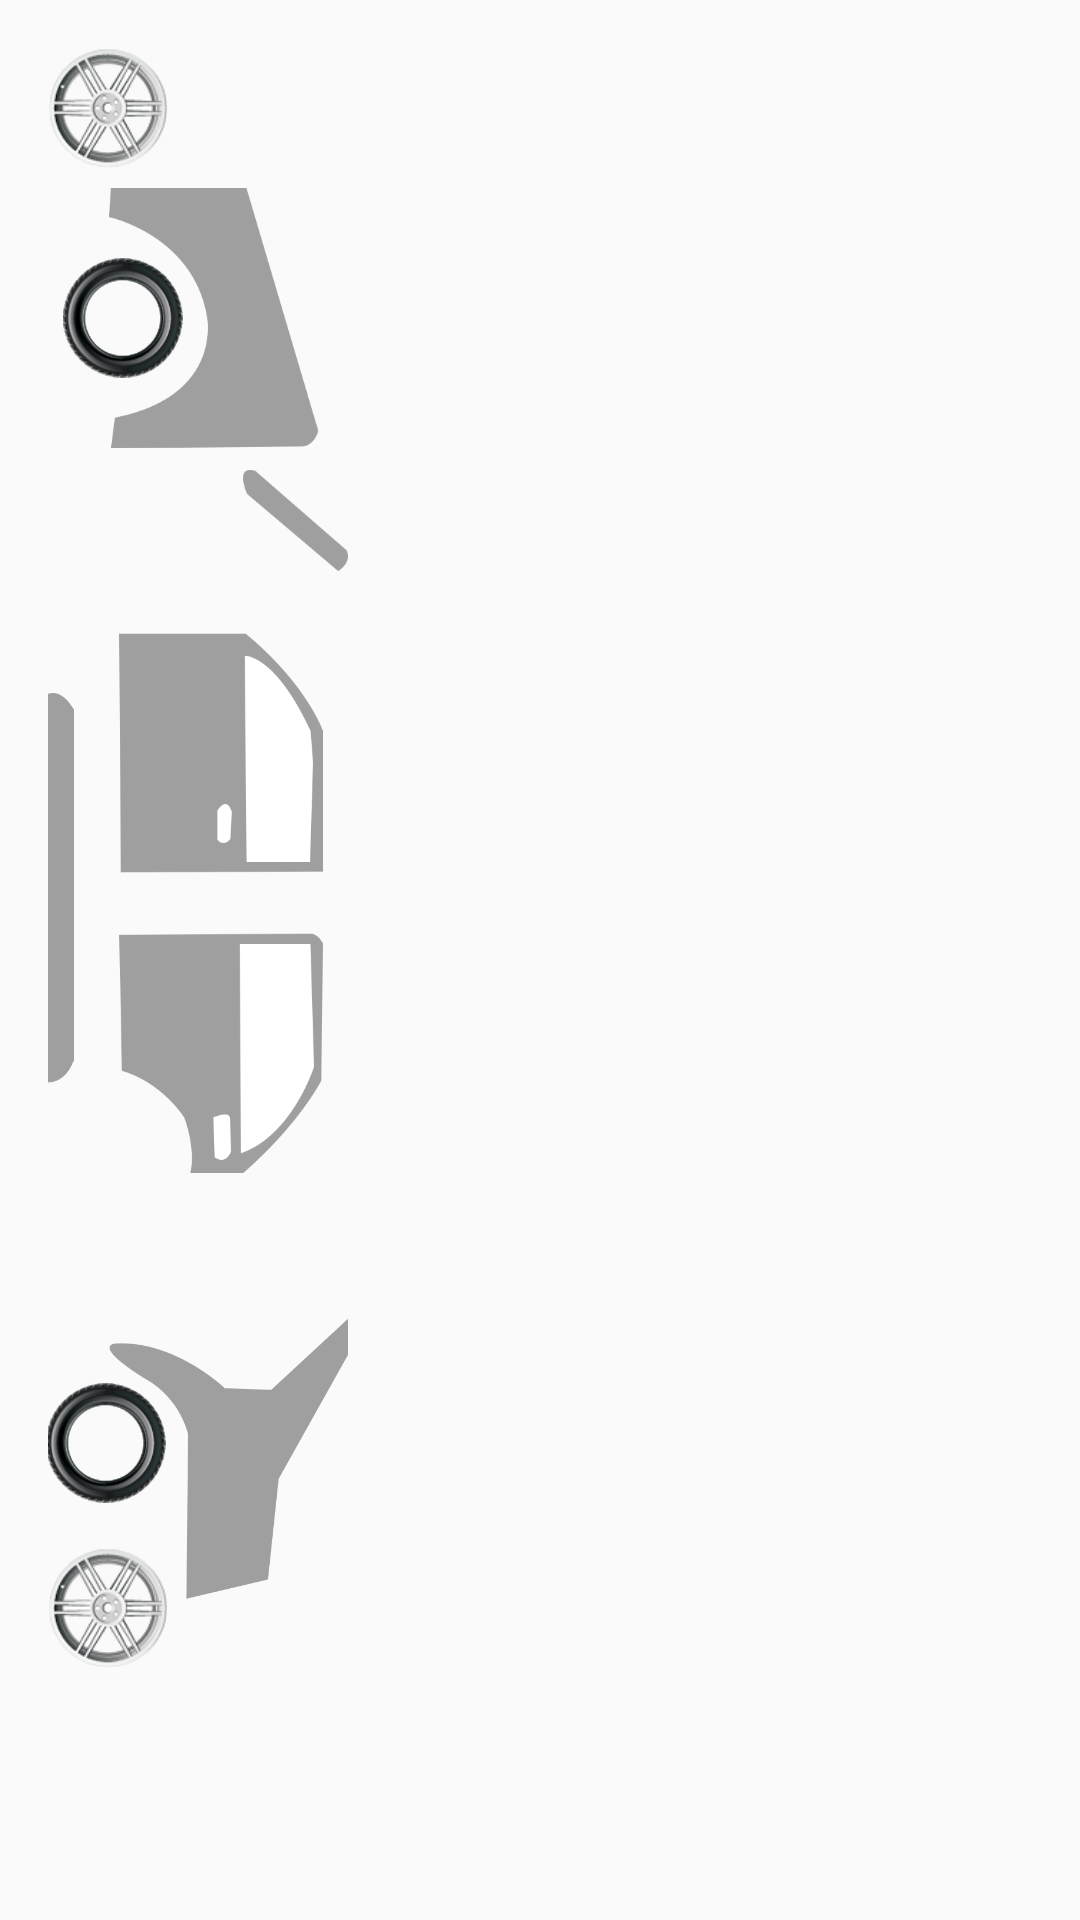

Layout XML and referenced resources for this Android screen:
<!-- AndroidManifest.xml: application theme AppTheme -->
<!-- res/layout/car_left_layout.xml -->
<?xml version="1.0" encoding="utf-8"?>
<RelativeLayout xmlns:android="http://schemas.android.com/apk/res/android"
    xmlns:app="http://schemas.android.com/apk/res-auto"
    xmlns:tools="http://schemas.android.com/tools"
    android:layout_width="match_parent"
    android:layout_height="match_parent"
    android:paddingBottom="@dimen/activity_vertical_margin"
    android:paddingLeft="@dimen/activity_horizontal_margin"
    android:paddingRight="@dimen/activity_horizontal_margin"
    android:paddingTop="@dimen/activity_vertical_margin"
    app:layout_behavior="@string/appbar_scrolling_view_behavior"
    tools:context="hdfc.synoverge.com.hdfc_pointofimpact.EditableCarScreen">

    <LinearLayout
        android:layout_width="100dp"
        android:layout_height="wrap_content"
        android:weightSum="1"
        android:orientation="vertical"
        >
        <ImageView
            android:id="@+id/leftTopRim"
            android:layout_width="40dp"
            android:layout_height="40dp"
            android:layout_weight=".01"
            android:layout_gravity="left"
            android:src="@drawable/rim"/>

        <LinearLayout
            android:layout_width="wrap_content"
            android:layout_height="wrap_content"
            android:orientation="horizontal"
            android:weightSum="1"
            android:layout_weight=".2"
            >

            <ImageView
                android:id="@+id/leftTopTyre"
                android:layout_width="40dp"
                android:layout_height="40dp"
                android:src="@drawable/tyre"
                android:layout_marginLeft="5dp"
                android:layout_gravity="center_vertical"
                android:layout_weight=".5"
                />

            <ImageView
                android:id="@+id/fenderLeft"
                android:layout_width="70dp"
                android:layout_marginLeft="-25dp"
                android:layout_height="100dp"
                android:src="@drawable/fender_left"
                android:layout_weight=".5"
                />


        </LinearLayout>
        <ImageView
            android:id="@+id/pillarLeft"
            android:layout_width="35dp"
            android:layout_height="35dp"
            android:src="@drawable/a_pillar_left"
            android:layout_gravity="right"
            />

        <LinearLayout
            android:layout_height="200dp"
            android:layout_width="wrap_content"

            android:weightSum="1"
            android:orientation="horizontal">
            <ImageView
                android:id="@+id/runningBoardLeft"
                android:layout_height="130dp"
                android:layout_width="wrap_content"
                android:layout_marginLeft="-20dp"
                android:layout_marginTop="40dp"
                android:src="@drawable/running_board_left"/>

            <LinearLayout
                android:layout_height="wrap_content"
                android:layout_width="wrap_content"
                android:layout_marginLeft="-10dp"
                android:layout_marginTop="20dp"
                android:orientation="vertical">
                <ImageView
                    android:id="@+id/doorFrontLeft"
                    android:layout_height="80dp"
                    android:layout_width="80dp"
                    android:layout_gravity="center"

                    android:src="@drawable/door_front_left"/>
                <ImageView
                    android:id="@+id/doorRearLeft"
                    android:layout_height="80dp"
                    android:layout_width="80dp"
                    android:layout_marginTop="20dp"
                    android:layout_gravity="center"
                    android:src="@drawable/door_rear_left"/>
            </LinearLayout>
        </LinearLayout>
        <LinearLayout
            android:layout_height="wrap_content"
            android:layout_width="wrap_content"
            android:orientation="horizontal"
            >

            <LinearLayout
                android:layout_height="wrap_content"
                android:layout_width="wrap_content"
                android:orientation="vertical"
                android:layout_marginTop="70dp"
                >
                <ImageView
                    android:id="@+id/leftBottomTyre"
                    android:layout_height="40dp"
                    android:layout_width="40dp"

                    android:layout_marginLeft="-1dp"
                    android:src="@drawable/tyre"/>

                <ImageView
                    android:id="@+id/leftBottomRim"
                    android:layout_height="40dp"
                    android:layout_width="40dp"
                    android:layout_marginTop="15dp"
                    android:src="@drawable/rim"/>
            </LinearLayout>
            <ImageView
                android:id="@+id/quarterPanelLeft"
                android:layout_height="150dp"
                android:layout_width="80dp"
                android:layout_marginTop="20dp"

                android:layout_marginLeft="-20dp"
                android:src="@drawable/quarter_panel_left"/>
        </LinearLayout>

    </LinearLayout>

</RelativeLayout>
<!-- resources referenced by this layout -->
<resources>
  <dimen name="activity_horizontal_margin">16sp</dimen>
  <dimen name="activity_vertical_margin">16sp</dimen>
  <!-- drawable a_pillar_left: png bitmap (drawable, 3618 bytes) -->
  <!-- drawable door_front_left: png bitmap (drawable, 7600 bytes) -->
  <!-- drawable door_rear_left: png bitmap (drawable, 9458 bytes) -->
  <!-- drawable fender_left: png bitmap (drawable, 7308 bytes) -->
  <!-- drawable quarter_panel_left: png bitmap (drawable, 11270 bytes) -->
  <!-- drawable rim: png bitmap (drawable, 12993 bytes) -->
  <!-- drawable running_board_left: png bitmap (drawable, 1768 bytes) -->
  <!-- drawable tyre: png bitmap (drawable, 49123 bytes) -->
  <style name="AppTheme" parent="Theme.AppCompat.Light.DarkActionBar">
          
          <item name="colorPrimary">#C43635</item>
          <item name="colorAccent">#C43635</item>
          <item name="colorPrimaryDark">#800000</item>
  
          
  
          <item name="actionButtonStyle">@style/ActionButtonStyle</item>
  
      </style>
  <style name="ActionButtonStyle" parent="Widget.AppCompat.ActionButton">
          <item name="android:minWidth">56dp</item>
          <item name="android:paddingLeft">0dp</item>
          <item name="android:paddingRight">0dp</item>
      </style>
</resources>
